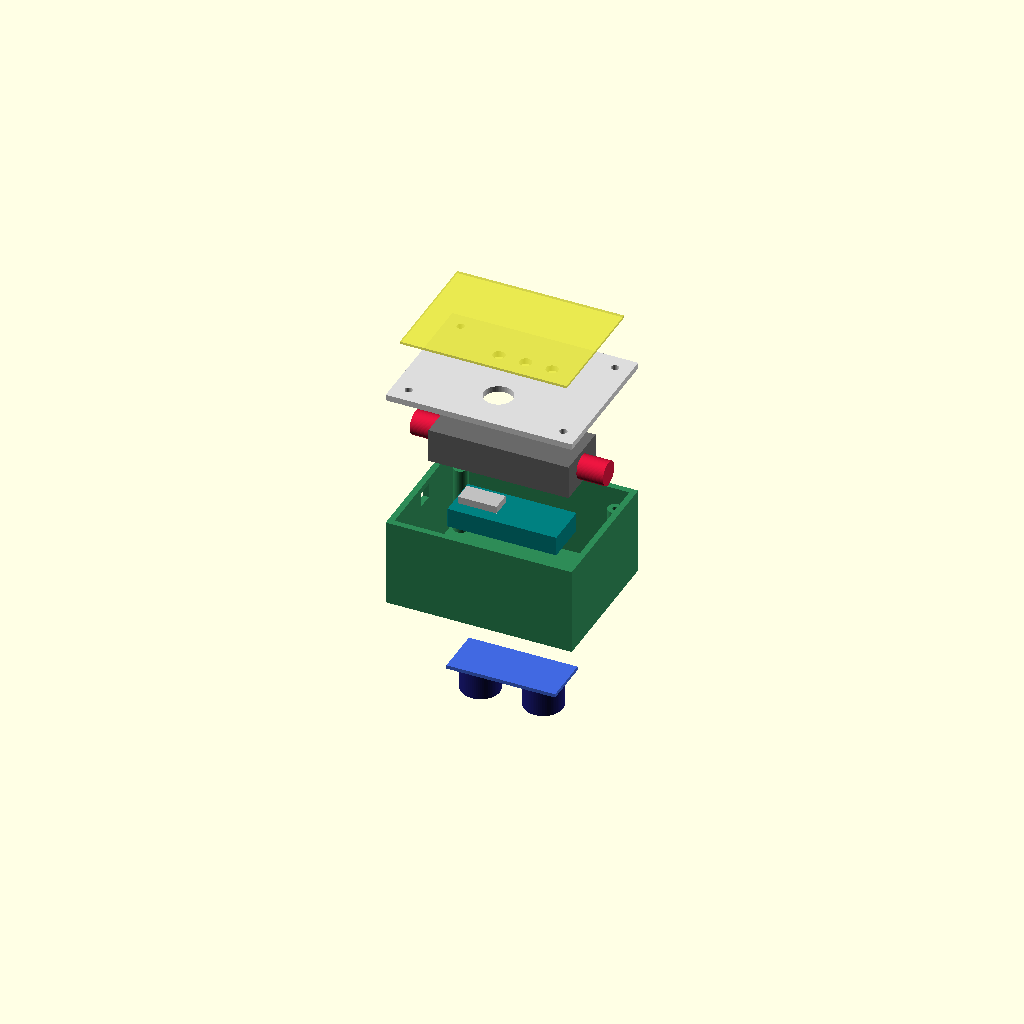
Cell 1 — every parameter at its default value.
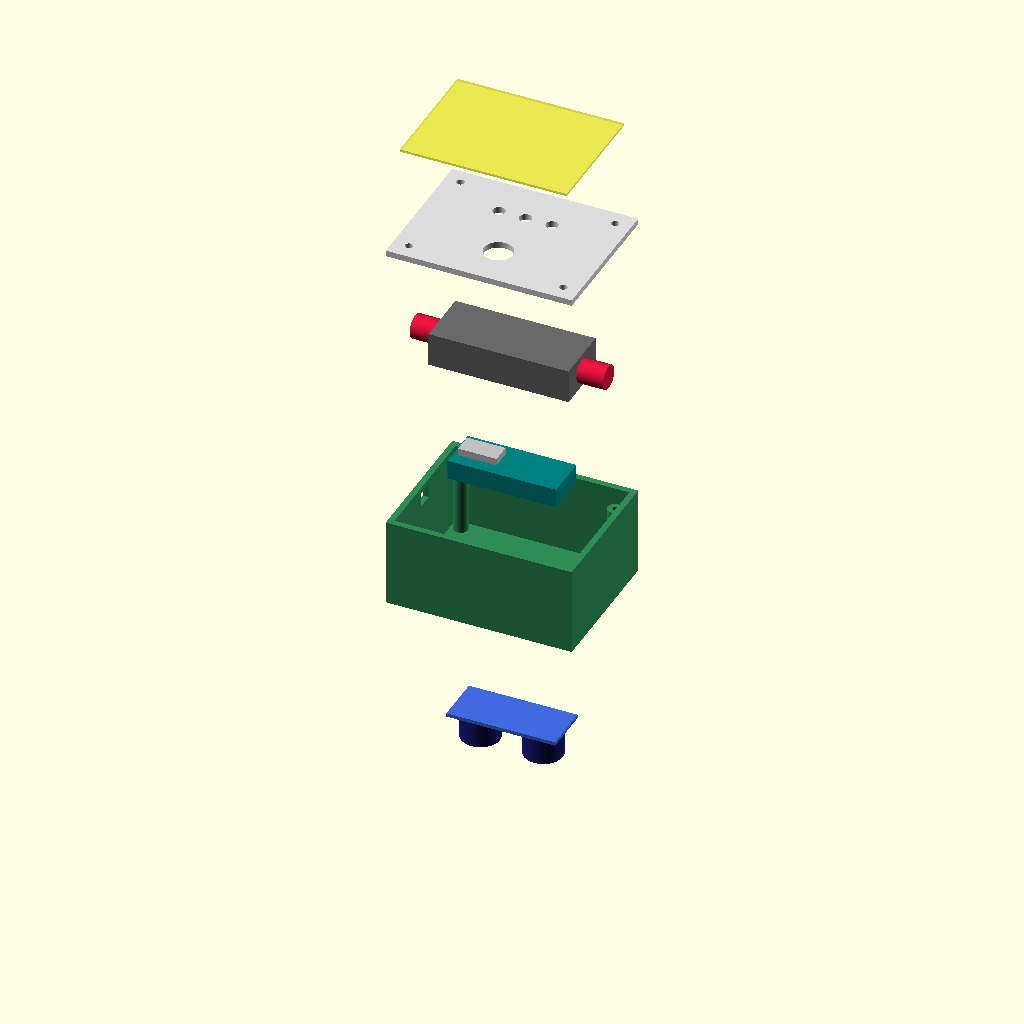
Cell 2: the same model with E = 44.
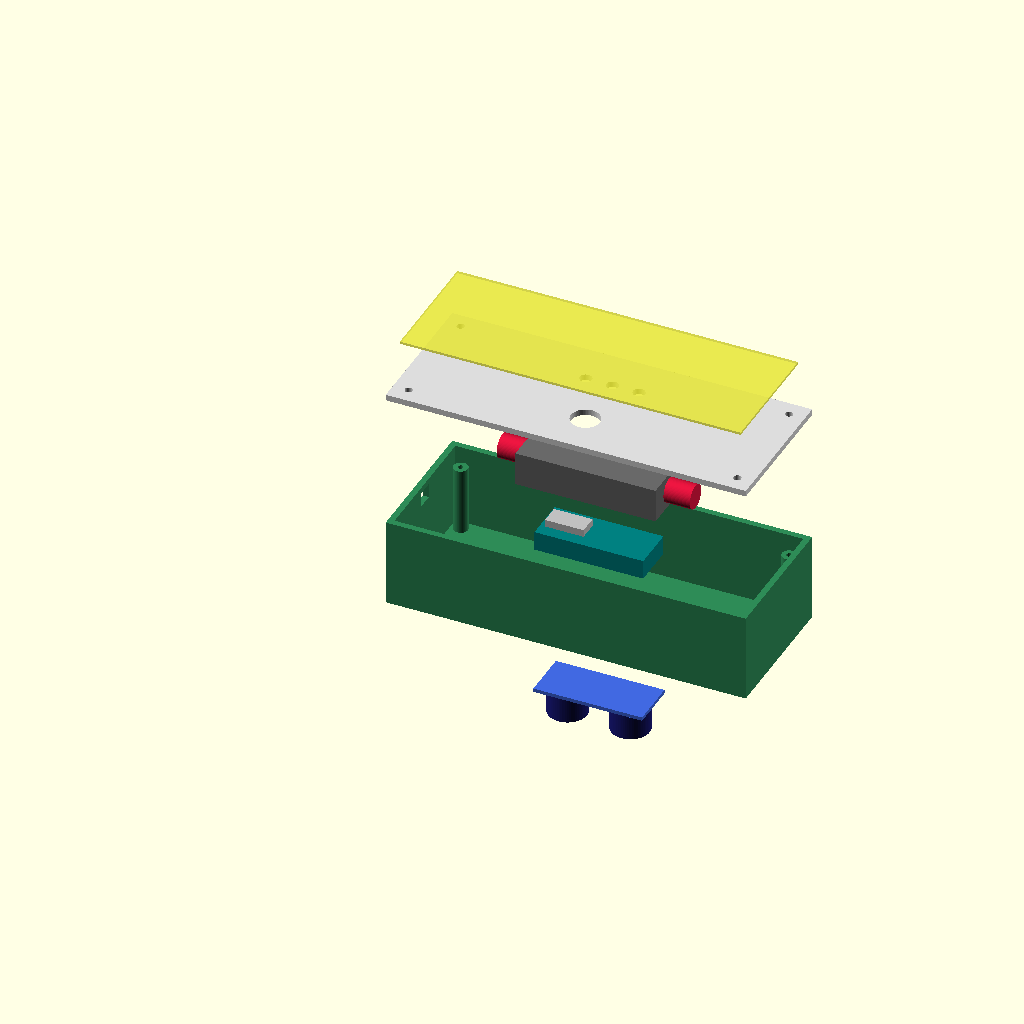
Cell 3: the same model with LX = 144.
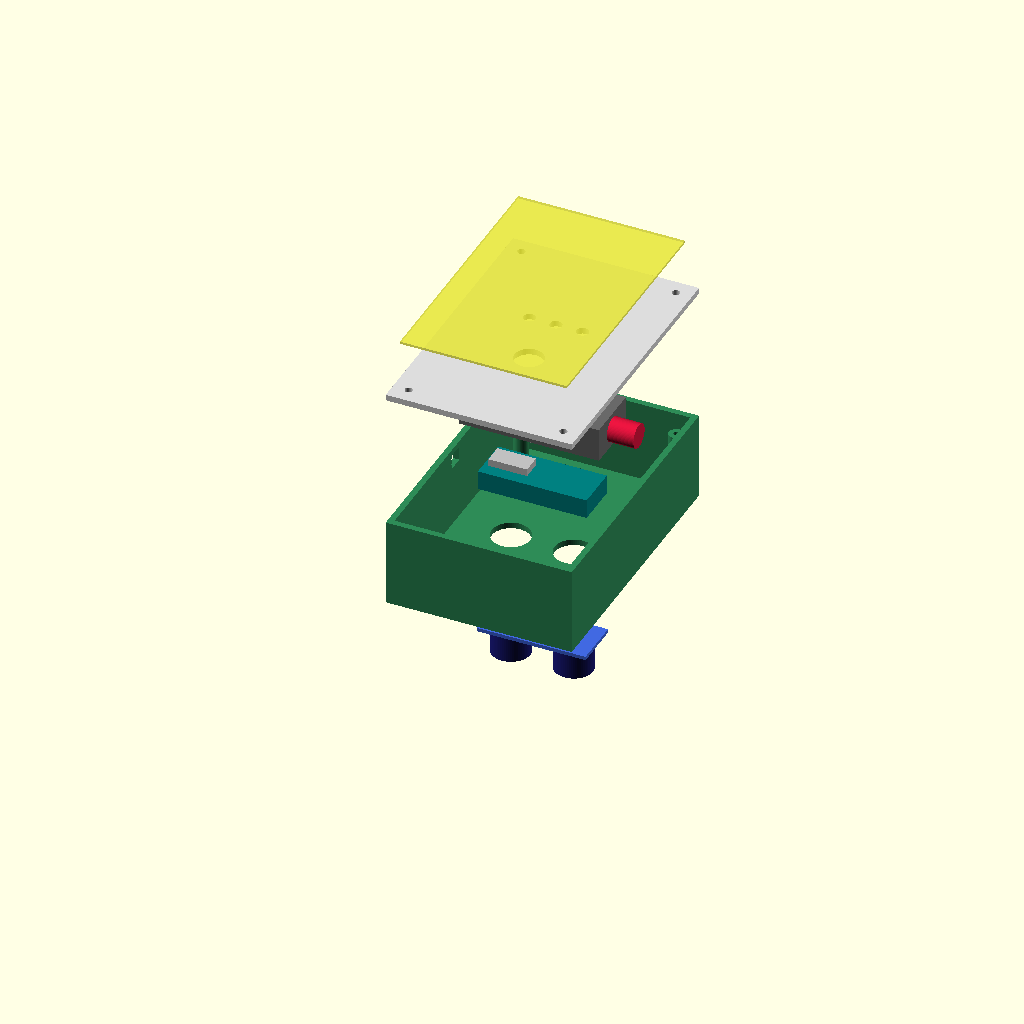
Cell 4: the same model with LY = 108.
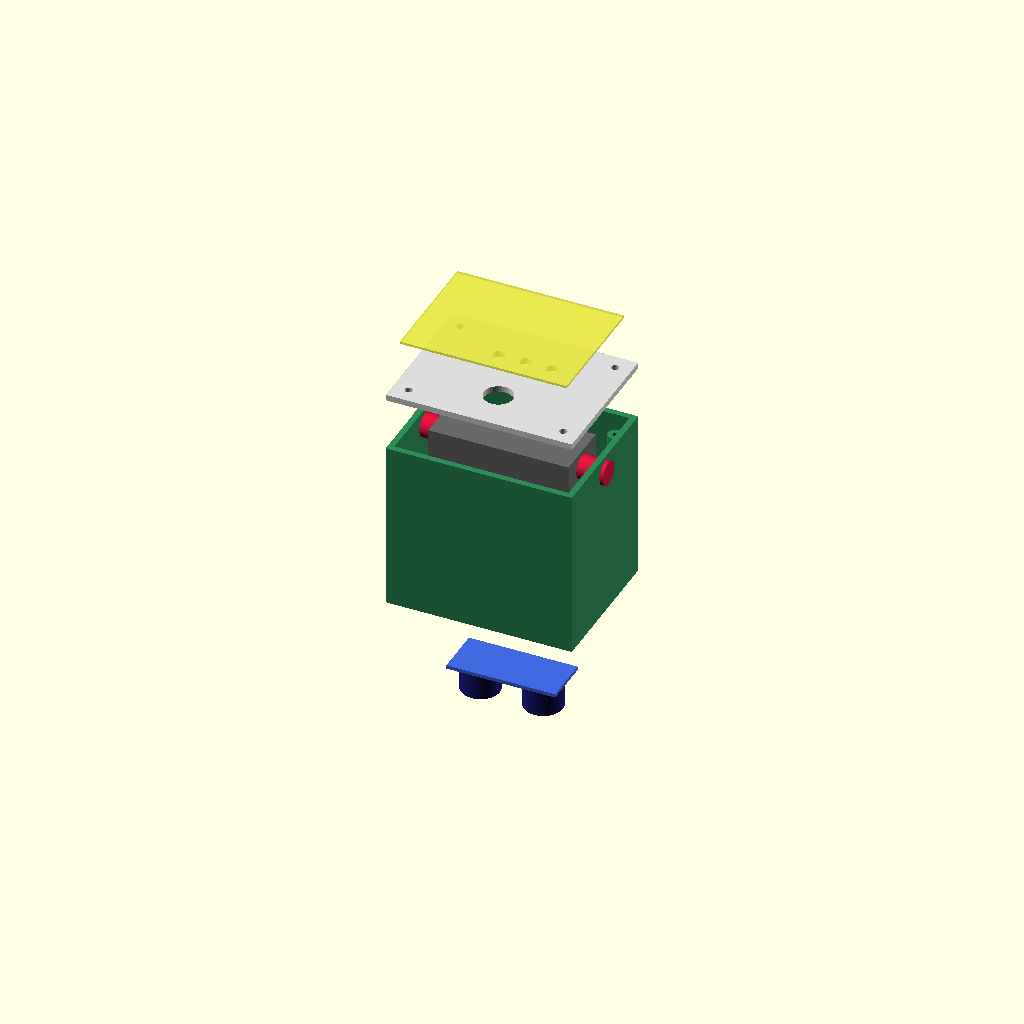
Cell 5 — LZ set to 68, the other parameters unchanged.
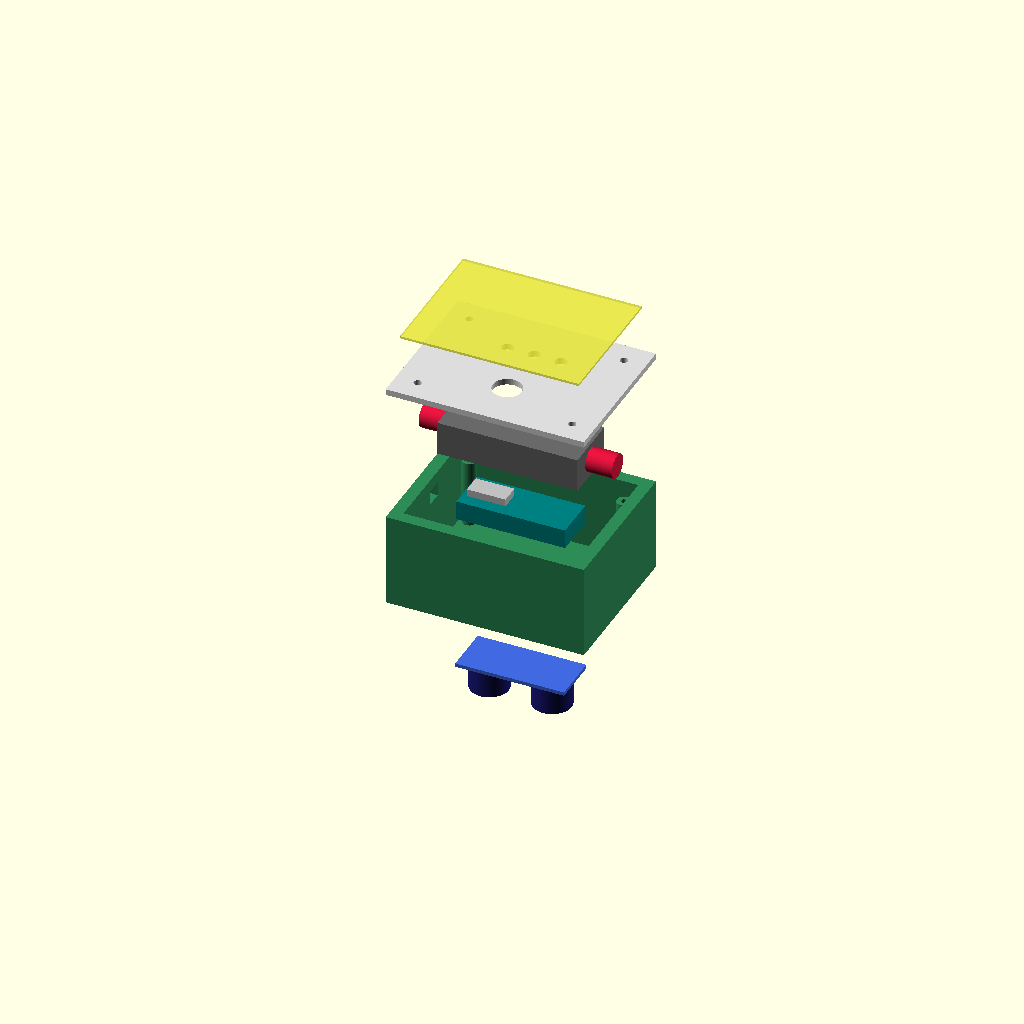
Cell 6 — t set to 5, the other parameters unchanged.
One fixed orthographic camera (rotation 55°, 0°, 25°; colour scheme Cornfield) for every cell.
OpenSCAD source file arduino/3d/modulo.scad:
// ============================================================
//  GeoGreen - MODULO clip-on para tapa de basurero (parametrico)
//  Caja sellada que se PEGA (adhesivo 3M) a la cara interior de
//  la tapa. El sensor HC-SR04 mira hacia abajo al contenido; no
//  requiere perforar ni fabricar basureros especiales.
//
//  Contenido: Arduino Nano + HC-SR04 + porta-pilas 3xAAA +
//  buzzer + 3 LEDs (semaforo) + interruptor.
//
//  Render del plano explosionado:
//    openscad -o modulo.png --viewall --autocenter modulo.scad
//  Exportar piezas para imprimir:
//    openscad -D "vista=\"base\"" -o modulo-base.stl modulo.scad
//    openscad -D "vista=\"tapa\"" -o modulo-tapa.stl modulo.scad
// ============================================================

vista = "ensamble";   // "ensamble" | "base" | "tapa"
E     = 22;           // separacion de la vista explosionada (0 = ensamblado)

$fn = 64;

// --- Dimensiones de la caja (mm) ---
LX = 72;    // largo interior
LY = 54;    // ancho interior
LZ = 34;    // alto interior
t  = 2.5;   // espesor de pared
tapa_t = 2.5;

// --- HC-SR04 ---
sr_pcb = [45, 20, 1.5];
sr_ojo_d = 16;
sr_ojo_sep = 26;
sr_ojo_h = 12;

// --- Componentes (proxies para el plano) ---
nano = [45, 18, 8];
bat  = [58, 24, 14];     // porta-pilas 3xAAA en linea
buzz_d = 12; buzz_h = 9;
led_d = 5;  led_sep = 11;
sw = [13, 7, 6];         // interruptor

// =================== PIEZAS IMPRIMIBLES ===================

module caja_base() {
  difference() {
    // cuerpo exterior
    cube([LX + 2*t, LY + 2*t, LZ + t]);
    // hueco interior
    translate([t, t, t]) cube([LX, LY, LZ + 1]);
    // dos "ojos" del sensor en el piso (miran hacia abajo)
    translate([(LX + 2*t)/2 - sr_ojo_sep/2, (LY + 2*t)/2, -1]) cylinder(h = t + 2, d = sr_ojo_d);
    translate([(LX + 2*t)/2 + sr_ojo_sep/2, (LY + 2*t)/2, -1]) cylinder(h = t + 2, d = sr_ojo_d);
    // hueco del interruptor en una pared corta
    translate([-1, (LY + 2*t)/2 - sw[1]/2, LZ - sw[2]]) cube([t + 2, sw[1], sw[2]]);
  }
  // postes para atornillar la tapa (embebidos 1mm en el piso -> solido unico)
  for (x = [t + 4, LX + t - 4], y = [t + 4, LY + t - 4])
    translate([x, y, t - 1]) difference() {
      cylinder(h = LZ - 5, d = 6);
      translate([0,0,3]) cylinder(h = LZ, d = 2.2);
    }
}

module tapa_modulo() {
  difference() {
    cube([LX + 2*t, LY + 2*t, tapa_t]);
    // semaforo: 3 LEDs en fila
    for (i = [-1, 0, 1])
      translate([(LX + 2*t)/2 + i*led_sep, (LY + 2*t)/2 + 12, -1]) cylinder(h = tapa_t + 2, d = led_d);
    // buzzer
    translate([(LX + 2*t)/2, (LY + 2*t)/2 - 12, -1]) cylinder(h = tapa_t + 2, d = buzz_d);
    // agujeros de tornillo
    for (x = [t + 4, LX + t - 4], y = [t + 4, LY + t - 4])
      translate([x, y, -1]) cylinder(h = tapa_t + 2, d = 3.2);
  }
}

// =================== PROXIES (solo para el plano) ===================

module sensor_hcsr04() {  // PCB con los dos transductores apuntando hacia ABAJO (-z)
  color("RoyalBlue") cube([sr_pcb[0], sr_pcb[1], sr_pcb[2]]);
  for (s = [-1, 1])
    color("MidnightBlue")
      translate([sr_pcb[0]/2 + s*sr_ojo_sep/2, sr_pcb[1]/2, -sr_ojo_h])
        cylinder(h = sr_ojo_h, d = sr_ojo_d);
}

module arduino_nano() {
  color("Teal") cube(nano);
  color("Silver") translate([2, nano[1]/2 - 4, nano[2]]) cube([16, 8, 3]); // USB
}

module bateria_aaa() {
  color("DimGray") cube(bat);
  for (s = [-1, 1])
    color("Crimson") translate([bat[0]/2 + s*18, bat[1]/2, bat[2]/2]) rotate([0,90,0]) cylinder(h=44, d=10, center=true);
}

module adhesivo() {  // pad 3M en la cara de montaje (arriba de la tapa)
  color([0.9,0.9,0.2,0.6]) cube([LX + 2*t - 8, LY + 2*t - 8, 1]);
}

// =================== ENSAMBLE / SALIDA ===================

if (vista == "base") {
  caja_base();
} else if (vista == "tapa") {
  tapa_modulo();
} else {
  // Plano explosionado (de abajo hacia arriba):
  // sensor -> caja_base -> arduino -> bateria -> tapa -> adhesivo
  cx = (LX + 2*t)/2; cy = (LY + 2*t)/2;

  z_nano  = t + 2 + E;
  z_bat   = z_nano + nano[2] + E;
  z_cover = z_bat + bat[2] + E;
  z_adh   = z_cover + tapa_t + E;

  // sensor debajo del piso, transductores mirando hacia abajo (al contenido)
  translate([cx - sr_pcb[0]/2, cy - sr_pcb[1]/2, -E - sr_ojo_h - 4]) sensor_hcsr04();

  color("SeaGreen") caja_base();

  translate([cx - nano[0]/2, cy - nano[1]/2, z_nano]) arduino_nano();
  translate([cx - bat[0]/2,  cy - bat[1]/2,  z_bat])  bateria_aaa();

  color("Gainsboro") translate([0, 0, z_cover]) tapa_modulo();
  translate([4, 4, z_adh]) adhesivo();
}
Customizer parameters (derived from the source; name, type, default, range or options):
vista: string, default "ensamble"
E: number, default 22
LX: number, default 72
LY: number, default 54
LZ: number, default 34
t: number, default 2.5
tapa_t: number, default 2.5
sr_pcb: vector, default [45, 20, 1.5]
sr_ojo_d: number, default 16
sr_ojo_sep: number, default 26
sr_ojo_h: number, default 12
nano: vector, default [45, 18, 8]
bat: vector, default [58, 24, 14]
sw: vector, default [13, 7, 6]
